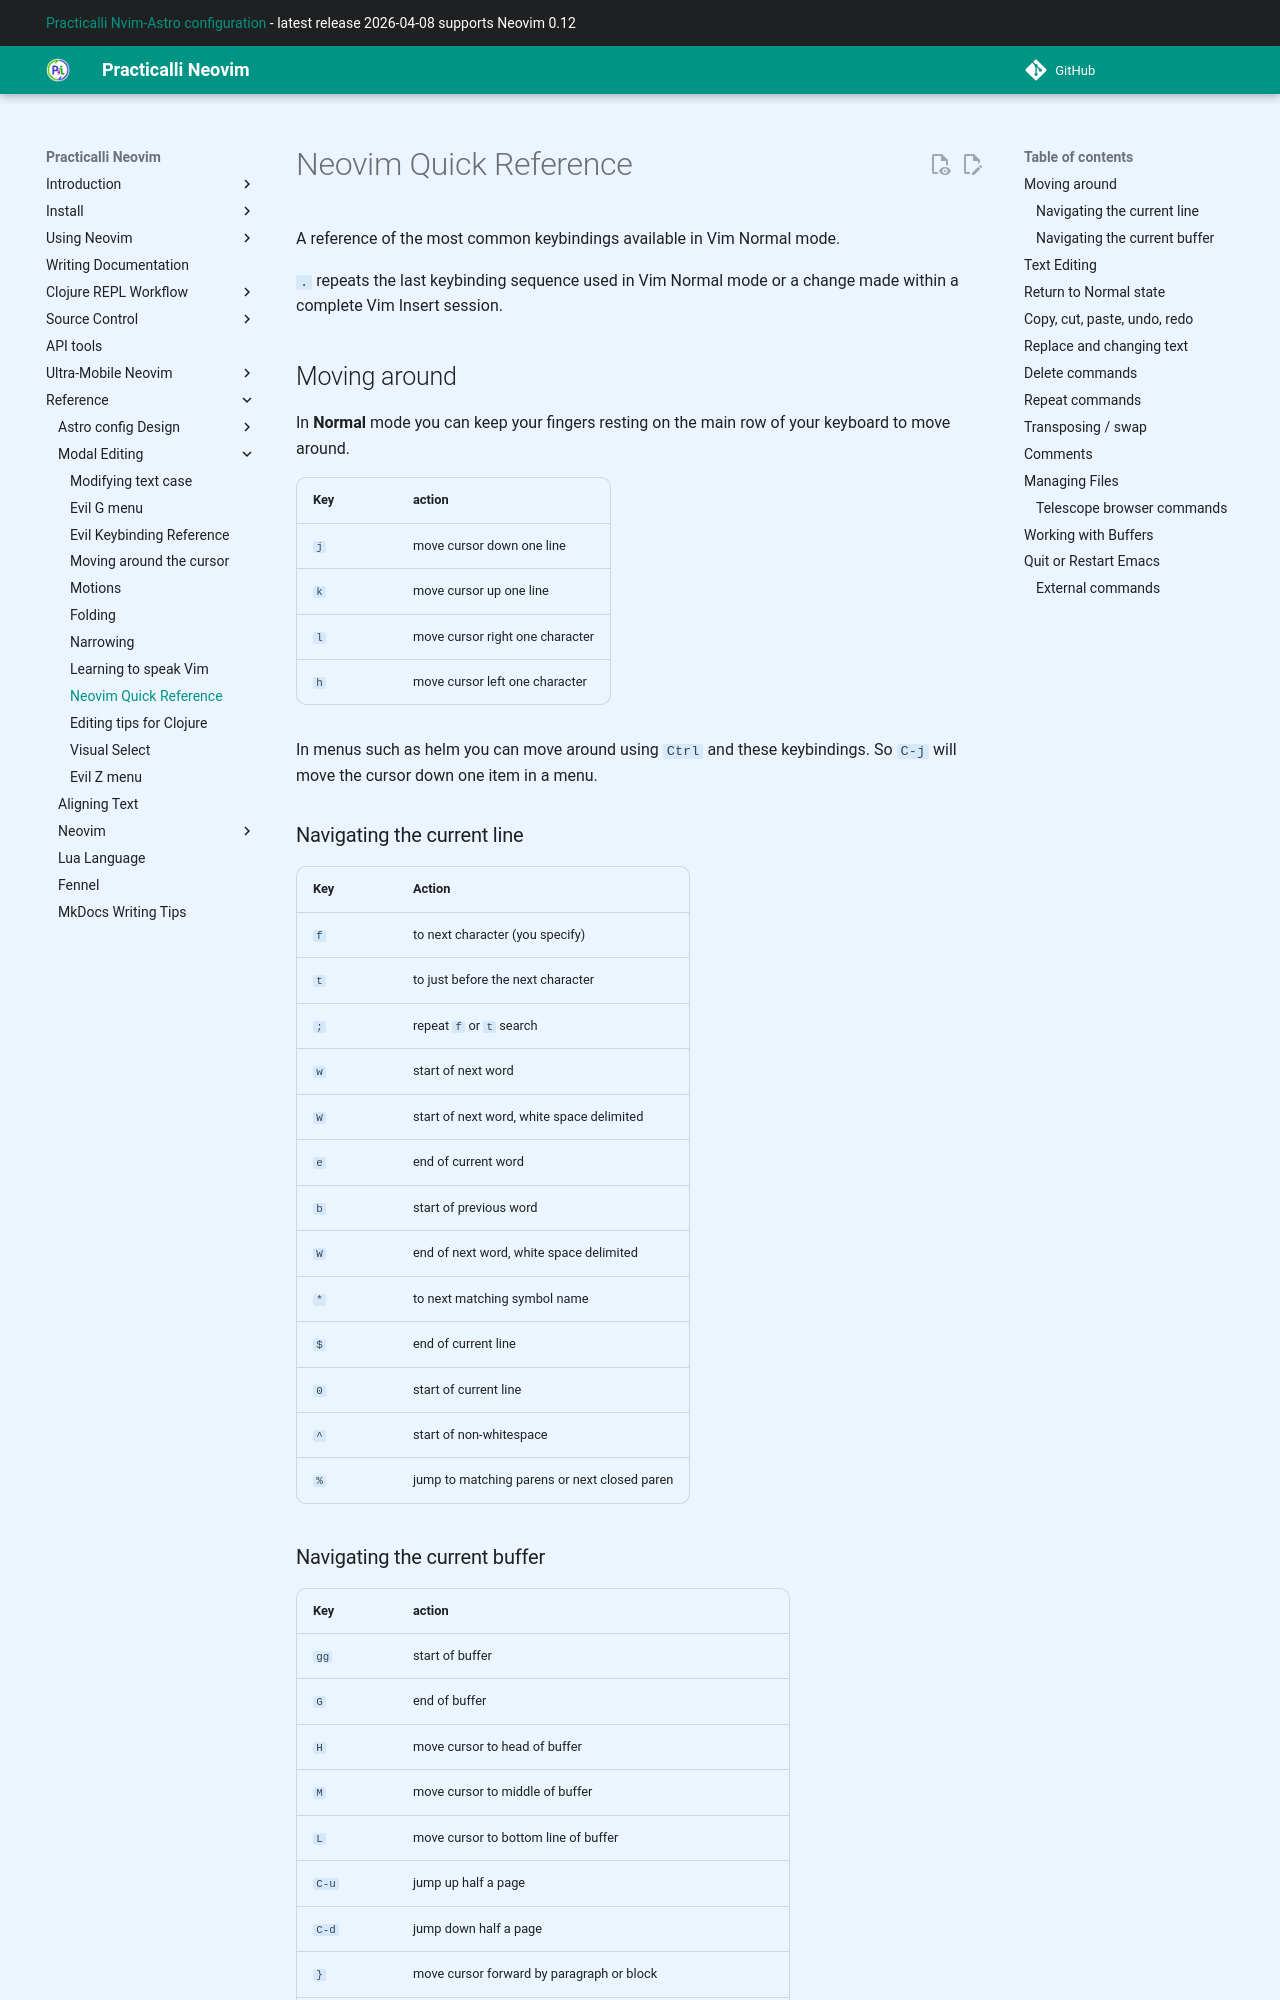

repository: practicalli/neovim · page: reference/modal-editing/neovim-quick-reference/index.html · generator: mkdocs

# Neovim Quick Reference

A reference of the most common keybindings available in Vim Normal mode.

`.` repeats the last keybinding sequence used in Vim Normal mode or a change made within a complete Vim Insert session.

## Moving around

In **Normal** mode you can keep your fingers resting on the main row of your keyboard to move around.

| Key | action                          |
|-----|---------------------------------|
| `j` | move cursor down one line       |
| `k` | move cursor up one line         |
| `l` | move cursor right one character |
| `h` | move cursor left one character  |

In menus such as helm you can move around using `Ctrl` and these keybindings.  So `C-j` will move the cursor down one item in a menu.

### Navigating the current line

| Key | Action                                       |
|-----|----------------------------------------------|
| `f` | to next character (you specify)              |
| `t` | to just before the next character            |
| `;` | repeat `f` or `t` search                     |
| `w` | start of next word                           |
| `W` | start of next word, white space delimited    |
| `e` | end of current word                          |
| `b` | start of previous word                       |
| `W` | end of next word, white space delimited      |
| `*` | to next matching symbol name                 |
| `$` | end of current line                          |
| `0` | start of current line                        |
| `^` | start of non-whitespace                      |
| `%` | jump to matching parens or next closed paren |
